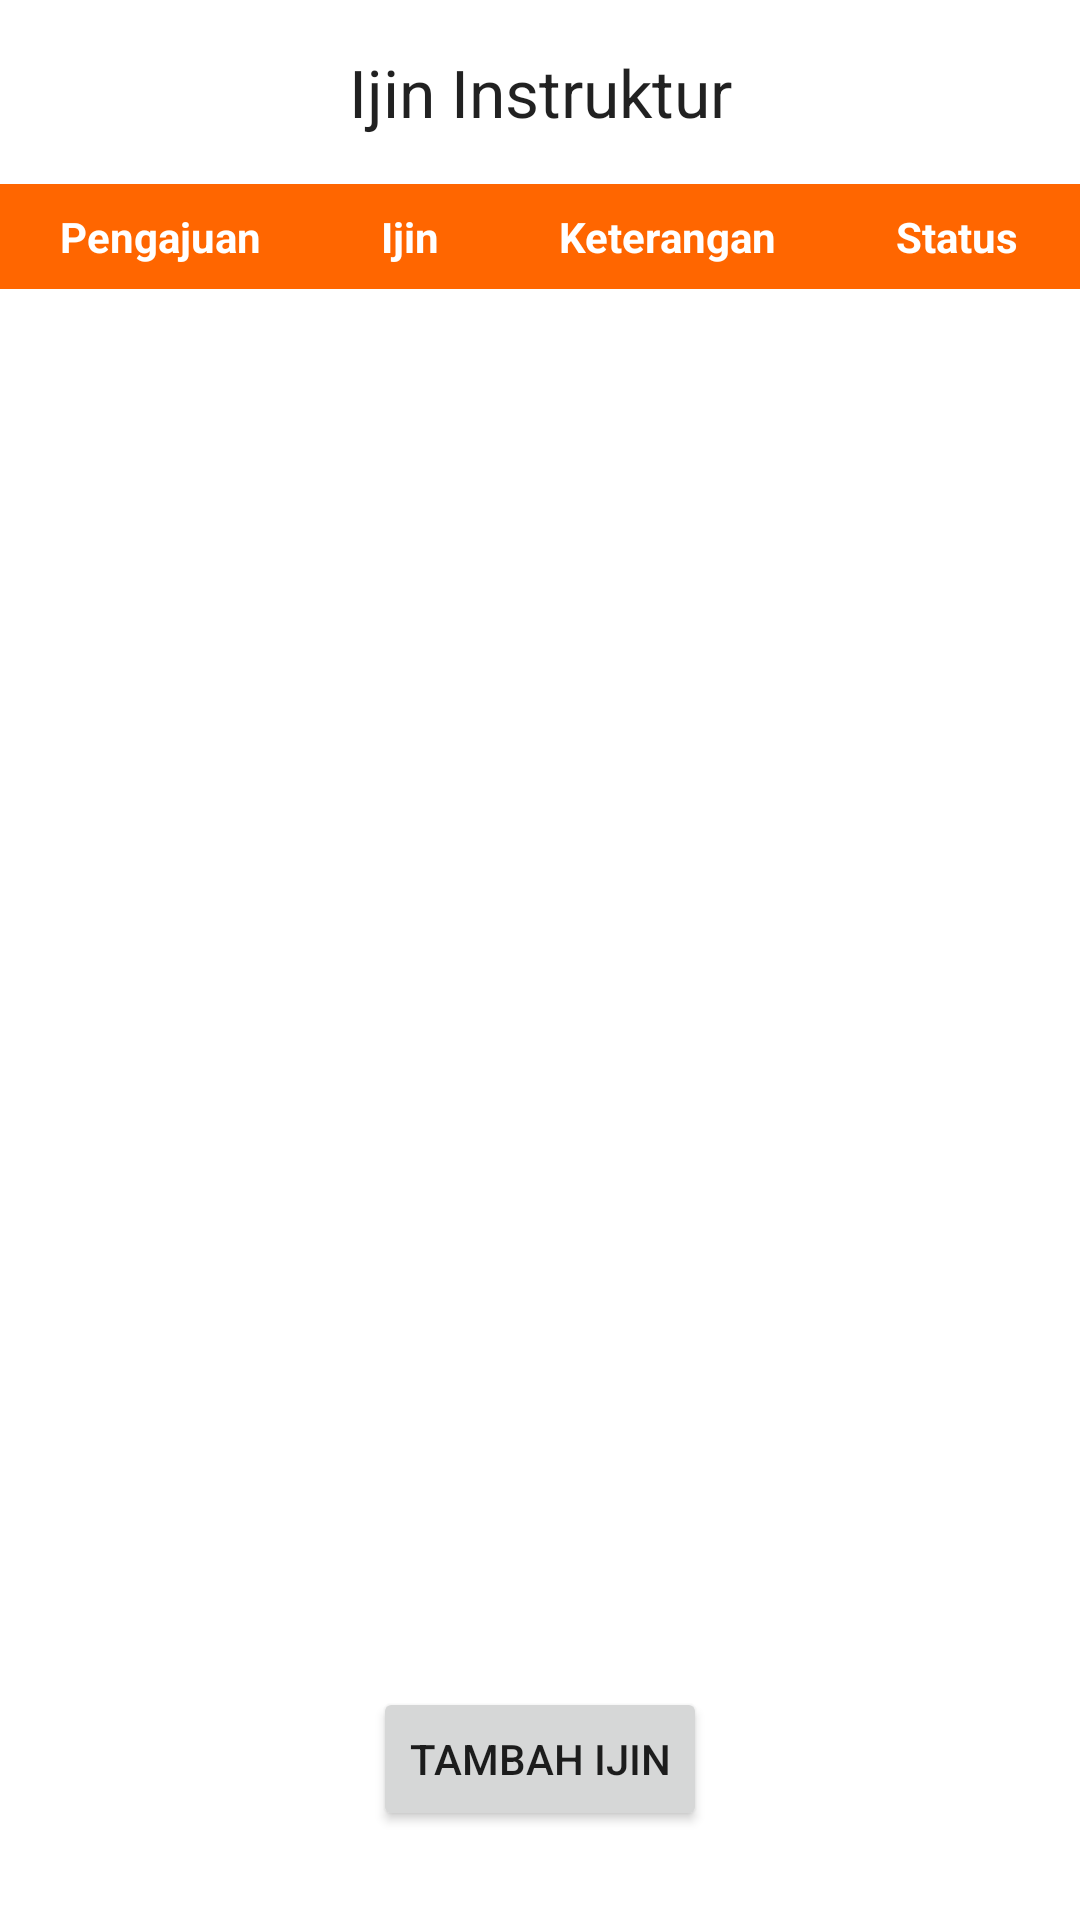

Here is an Android app screen rendered from its layout file. Give the layout XML and the strings, colors and styles it references.
<!-- AndroidManifest.xml: application theme Theme.GOFIIT -->
<!-- res/layout/activity_ijin.xml -->
<?xml version="1.0" encoding="utf-8"?>
<RelativeLayout xmlns:android="http://schemas.android.com/apk/res/android"
    xmlns:app="http://schemas.android.com/apk/res-auto"
    xmlns:tools="http://schemas.android.com/tools"
    android:layout_width="match_parent"
    android:layout_height="match_parent">

    <androidx.constraintlayout.widget.ConstraintLayout
        android:layout_width="match_parent"
        android:layout_height="match_parent">

        <Button
            android:id="@+id/buttonAddIjin"
            android:layout_width="wrap_content"
            android:layout_height="wrap_content"
            android:layout_marginTop="16dp"
            android:layout_marginBottom="8dp"
            android:text="Tambah Ijin"
            app:layout_constraintBottom_toBottomOf="parent"
            app:layout_constraintEnd_toEndOf="parent"
            app:layout_constraintStart_toStartOf="parent"
            app:layout_constraintTop_toBottomOf="@+id/scrollView2"
            app:layout_constraintVertical_bias="0.0" />

        <TextView
            android:id="@+id/textView6"
            android:layout_width="wrap_content"
            android:layout_height="wrap_content"
            android:layout_marginTop="16dp"
            android:text="Ijin Instruktur"
            android:textAppearance="@style/TextAppearance.AppCompat.Large"
            app:layout_constraintBottom_toBottomOf="parent"
            app:layout_constraintEnd_toEndOf="parent"
            app:layout_constraintStart_toStartOf="parent"
            app:layout_constraintTop_toTopOf="parent"
            app:layout_constraintVertical_bias="0.0" />

        <ScrollView
            android:id="@+id/scrollView2"
            android:layout_width="0dp"
            android:layout_height="485dp"
            android:layout_marginTop="16dp"
            app:layout_constraintBottom_toBottomOf="parent"
            app:layout_constraintEnd_toEndOf="parent"
            app:layout_constraintStart_toStartOf="parent"
            app:layout_constraintTop_toBottomOf="@+id/textView6"
            app:layout_constraintVertical_bias="0.0">

            <TableLayout
                android:id="@+id/table_layout"
                android:layout_width="match_parent"
                android:layout_height="wrap_content"
                android:stretchColumns="*">

                <TableRow
                    android:layout_width="match_parent"
                    android:layout_height="wrap_content"
                    android:background="@color/orange">

                    <TextView
                        android:gravity="center"
                        android:padding="8dp"
                        android:text="Pengajuan"
                        android:textColor="@android:color/white"
                        android:textStyle="bold" />

                    <TextView
                        android:gravity="center"
                        android:padding="8dp"
                        android:text="Ijin"
                        android:textColor="@android:color/white"
                        android:textStyle="bold" />

                    <TextView
                        android:gravity="center"
                        android:padding="8dp"
                        android:text="Keterangan"
                        android:textColor="@android:color/white"
                        android:textStyle="bold" />

                    <TextView
                        android:gravity="center"
                        android:padding="8dp"
                        android:text="Status"
                        android:textColor="@android:color/white"
                        android:textStyle="bold" />
                </TableRow>
            </TableLayout>
        </ScrollView>

    </androidx.constraintlayout.widget.ConstraintLayout>

</RelativeLayout>
<!-- resources referenced by this layout -->
<resources>
  <color name="orange">#FF6600</color>
  <style name="Theme.GOFIIT" parent="Theme.MaterialComponents.DayNight.DarkActionBar">
          
          <item name="colorPrimary">@color/orange</item>
          <item name="colorPrimaryVariant">@color/red</item>
          <item name="colorOnPrimary">@color/white</item>
          
          <item name="colorSecondary">@color/teal_200</item>
          <item name="colorSecondaryVariant">@color/teal_700</item>
          <item name="colorOnSecondary">@color/black</item>
          
          <item name="android:statusBarColor">?attr/colorPrimaryVariant</item>
          
      </style>
  <color name="red">#FF0000</color>
  <color name="white">#FFFFFFFF</color>
  <color name="teal_200">#FF03DAC5</color>
  <color name="teal_700">#FF018786</color>
  <color name="black">#FF000000</color>
</resources>
